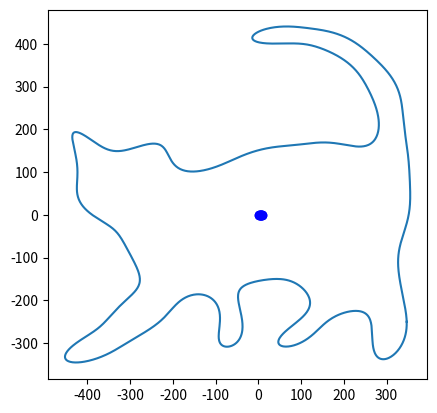

This figure's Python source: (Note: this script raises an exception after producing the figure.)
%matplotlib inline

import numpy as np
import matplotlib.pyplot as plt
import scipy.stats
import scipy.io.wavfile
from scipy.fftpack import fft, fftfreq

# Write your imports here

def plot_binomial_distribution(x, n, p):
    """
    Plots the binomial distribution with parameters n and p. The parameter x specifies the values
    where the function is evaluated at
    """
    binomial = scipy.stats.binom.pmf(x, n, p)
    plt.scatter(x, binomial, color = "blue")
    plt.vlines(x, 0, binomial, color = "blue", linewidth = 5, alpha = 0.5)
    plt.show()
    
def plot_gaussian_distribution(mu, sigma, x):
    """
    Plots the Gaussian distribution with parameters mu and sigma. The parameter x specifies 
    the values where the function is evaluated at
    """
    gaussian = scipy.stats.norm.pdf(x, loc = mu, scale = sigma)
    plt.plot(x, gaussian, color = "blue")
    plt.show()
    
x_binomial = np.arange(1, 10)
plot_binomial_distribution(x_binomial, 10, 0.5)

x_gaussian = np.linspace(-3, 3, 1000)
plot_gaussian_distribution(0, 1, x_gaussian)

# Write your code here

# Write your code here

def calculate_birthday_probability(r):
    """
    Returns the probability of r people sharing the same birthday. A year is
    supposed to have 365 days
    """
    # Write your code here
    pass

probabilities = [calculate_birthday_probability(r) for r in np.arange(2, 366)]
# TODO: Plot the probability distribution

# Write your code here

t = np.linspace(0, 2 * np.pi, 2000)

x = -(721 * np.sin(t)) / 4 + 196 / 3 * np.sin(2 * t) - 86 / 3 * np.sin(3 * t) - 131 / 2 * np.sin(4 * t) + 477 / 14 * np.sin(5 * t) + 27 * np.sin(6 * t) - 29 / 2 * np.sin(7 * t) + 68 / 5 * np.sin(8 * t) + 1 / 10 * np.sin(9 * t) + 23 / 4 * np.sin(10 * t) - 19 / 2 * np.sin(12 * t) - 85 / 21 * np.sin(13 * t) + 2 / 3 * np.sin(14 * t) + 27 / 5 * np.sin(15 * t) + 7 / 4 * np.sin(16 * t) + 17 / 9 * np.sin(17 * t) - 4 * np.sin(18 * t) - 1 / 2 * np.sin(19 * t) + 1 / 6 * np.sin(20 * t) + 6 / 7 * np.sin(21 * t) - 1 / 8 * np.sin(22 * t) + 1 / 3 * np.sin(23 * t) + 3 / 2 * np.sin(24 * t) + 13 / 5 * np.sin(25 * t) + np.sin(26 * t) - 2 * np.sin(27 * t) + 3 / 5 * np.sin(28 * t) - 1 / 5 * np.sin(29 * t) + 1 / 5 * np.sin(30 * t) + (2337 * np.cos(t)) / 8 - 43 / 5 * np.cos(2 * t) + 322 / 5 * np.cos(3 * t) - 117 / 5 * np.cos(4 * t) - 26 / 5 * np.cos(5 * t) - 23 / 3 * np.cos(6 * t) + 143 / 4 * np.cos(7 * t) - 11 / 4 * np.cos(8 * t) - 31 / 3 * np.cos(9 * t) - 13 / 4 * np.cos(10 * t) - 9 / 2 * np.cos(11 * t) + 41 / 20 * np.cos(12 * t) + 8 * np.cos(13 * t) + 2 / 3 * np.cos(14 * t) + 6 * np.cos(15 * t) + 17 / 4 * np.cos(16 * t) - 3 / 2 * np.cos(17 * t) - 29 / 10 * np.cos(18 * t) + 11 / 6 * np.cos(19 * t) + 12 / 5 * np.cos(20 * t) + 3 / 2 * np.cos(21 * t) + 11 / 12 * np.cos(22 * t) - 4 / 5 * np.cos(23 * t) + np.cos(24 * t) + 17 / 8 * np.cos(25 * t) - 7 / 2 * np.cos(26 * t) - 5 / 6 * np.cos(27 * t) - 11 / 10 * np.cos(28 * t) + 1 / 2 * np.cos(29 * t) - 1 / 5 * np.cos(30 * t)
y = -(637 * np.sin(t)) / 2 - 188 / 5 * np.sin(2 * t) - 11 / 7 * np.sin(3 * t) - 12 / 5 * np.sin(4 * t) + 11 / 3 * np.sin(5 * t) - 37 / 4 * np.sin(6 * t) + 8 / 3 * np.sin(7 * t) + 65 / 6 * np.sin(8 * t) - 32 / 5 * np.sin(9 * t) - 41 / 4 * np.sin(10 * t) - 38 / 3 * np.sin(11 * t) - 47 / 8 * np.sin(12 * t) + 5 / 4 * np.sin(13 * t) - 41 / 7 * np.sin(14 * t) - 7 / 3 * np.sin(15 * t) - 13 / 7 * np.sin(16 * t) + 17 / 4 * np.sin(17 * t) - 9 / 4 * np.sin(18 * t) + 8 / 9 * np.sin(19 * t) + 3 / 5 * np.sin(20 * t) - 2 / 5 * np.sin(21 * t) + 4 / 3 * np.sin(22 * t) + 1 / 3 * np.sin(23 * t) + 3 / 5 * np.sin(24 * t) - 3 / 5 * np.sin(25 * t) + 6 / 5 * np.sin(26 * t) - 1 / 5 * np.sin(27 * t) + 10 / 9 * np.sin(28 * t) + 1 / 3 * np.sin(29 * t) - 3 / 4 * \
    np.sin(30 * t) - (125 * np.cos(t)) / 2 - 521 / 9 * np.cos(2 * t) - 359 / 3 * np.cos(3 * t) + 47 / 3 * np.cos(4 * t) - 33 / 2 * np.cos(5 * t) - 5 / 4 * np.cos(6 * t) + 31 / 8 * np.cos(7 * t) + 9 / 10 * np.cos(8 * t) - 119 / 4 * np.cos(9 * t) - 17 / 2 * np.cos(10 * t) + 22 / 3 * np.cos(11 * t) + 15 / 4 * np.cos(12 * t) - 5 / 2 * np.cos(13 * t) + 19 / 6 * np.cos(14 * t) + \
    7 / 4 * np.cos(15 * t) + 31 / 4 * np.cos(16 * t) - np.cos(17 * t) + 11 / 10 * np.cos(18 * t) - 2 / 3 * np.cos(19 * t) + 13 / 3 * np.cos(20 * t) - 5 / 4 * np.cos(21 * t) + 2 / 3 * np.cos(
        22 * t) + 1 / 4 * np.cos(23 * t) + 5 / 6 * np.cos(24 * t) + 3 / 4 * np.cos(26 * t) - 1 / 2 * np.cos(27 * t) - 1 / 10 * np.cos(28 * t) - 1 / 3 * np.cos(29 * t) - 1 / 19 * np.cos(30 * t)

plt.gca().set_aspect("equal")
plt.plot(x, y)
plt.show()

bitrate, audio = scipy.io.wavfile.read("c-note.wav")
left_channel = audio[:, 0]
right_channel = audio[:, 1]
plt.plot(left_channel)
plt.xlabel("Sample number") # To get seconds, divide by the bitrate
plt.ylabel("Amplitude")
plt.show()

left_fft = fft(left_channel)

# fftfreq() returns the frequences in number of cycles per sample. Since we have `bitrate` samples in one second,
# to get the frequencies in Hz, we have to multiply by the bitrate
frequencies = fftfreq(len(left_channel)) * bitrate

plt.plot(frequencies, left_fft)
plt.show()

plt.plot(frequencies, left_fft)
plt.xlim((0, 15000))
plt.xlabel("Frequency [Hz]")
plt.ylabel("Amplitude")
plt.show()

plt.plot(frequencies, left_fft)
plt.xlim((240, 290))
plt.xlabel("Frequency [Hz]")
plt.ylabel("Amplitude")
plt.show()